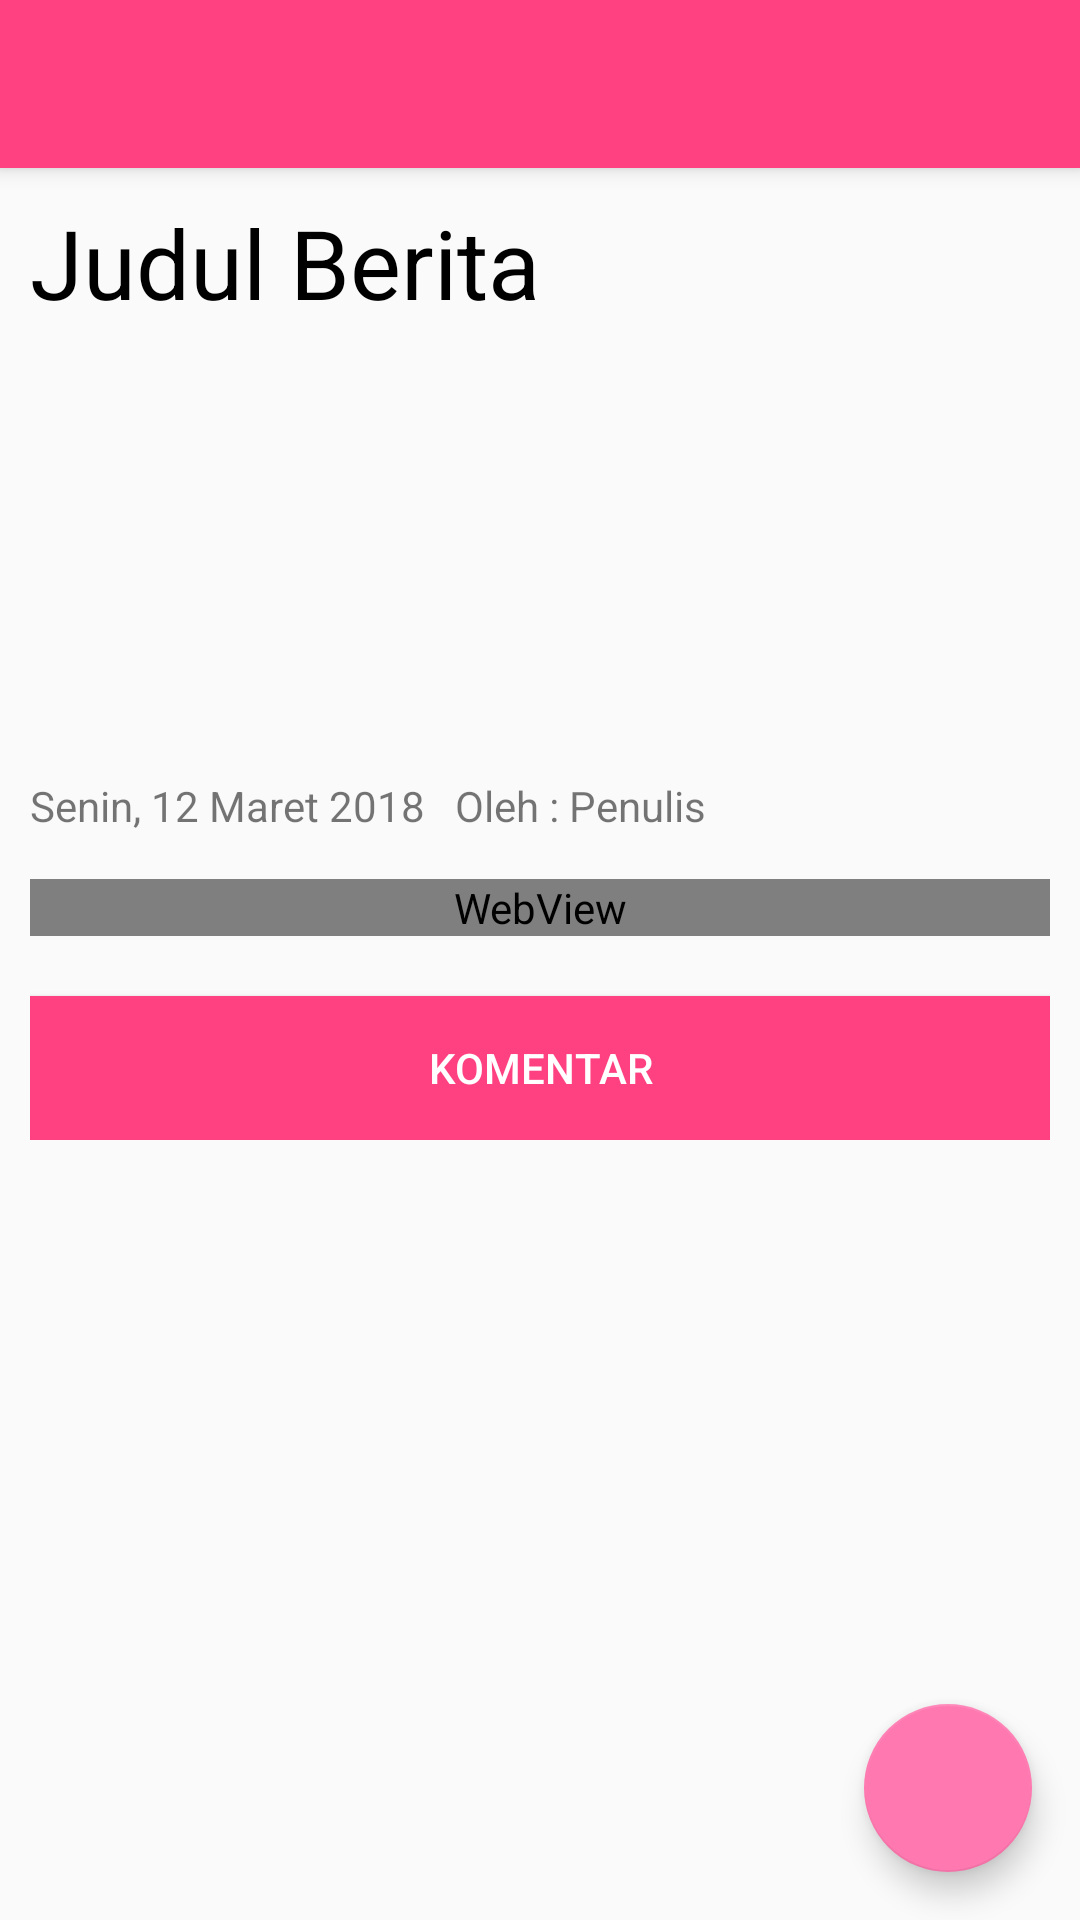

Reconstruct the res/layout file that produces this screen, plus the resources it refers to.
<!-- AndroidManifest.xml: activity theme AppTheme.NoActionBar -->
<!-- res/layout/activity_detail.xml -->
<?xml version="1.0" encoding="utf-8"?>
<android.support.design.widget.CoordinatorLayout xmlns:android="http://schemas.android.com/apk/res/android"
    xmlns:app="http://schemas.android.com/apk/res-auto"
    xmlns:tools="http://schemas.android.com/tools"
    android:layout_width="match_parent"
    android:layout_height="match_parent"
    android:fitsSystemWindows="true"
    tools:context=".DetailActivity">

    <android.support.design.widget.AppBarLayout
        android:id="@+id/app_bar"
        android:layout_width="match_parent"
        android:layout_height="?attr/actionBarSize"
        android:theme="@style/ThemeOverlay.AppCompat.Dark">


            <android.support.v7.widget.Toolbar
                android:id="@+id/toolbar"
                android:layout_width="match_parent"
                android:layout_height="?attr/actionBarSize"
                app:layout_collapseMode="pin"
                app:popupTheme="@style/AppTheme.PopupOverlay"
                app:layout_scrollFlags="scroll|enterAlways"/>


    </android.support.design.widget.AppBarLayout>

    <include layout="@layout/content_detail" />

    <android.support.design.widget.FloatingActionButton
        android:id="@+id/fab"
        android:layout_width="wrap_content"
        android:layout_height="wrap_content"
        android:layout_gravity="bottom|end"
        android:layout_margin="@dimen/fab_margin"
        app:srcCompat="@drawable/ic_baseline_share_24px_white" />

</android.support.design.widget.CoordinatorLayout>
<!-- res/layout/content_detail.xml (included above) -->
<?xml version="1.0" encoding="utf-8"?>
<android.support.v4.widget.NestedScrollView xmlns:android="http://schemas.android.com/apk/res/android"
    xmlns:app="http://schemas.android.com/apk/res-auto"
    xmlns:tools="http://schemas.android.com/tools"
    android:layout_width="match_parent"
    android:layout_height="match_parent"
    app:layout_behavior="@string/appbar_scrolling_view_behavior"
    tools:context=".DetailActivity"
    tools:showIn="@layout/activity_detail">


    <LinearLayout
        android:layout_width="match_parent"
        android:layout_height="match_parent"
        android:padding="10dp"
        android:orientation="vertical">

        
        <TextView
            android:id="@+id/tvJudulBerita"
            android:layout_width="match_parent"
            android:layout_height="wrap_content"
            android:text="Judul Berita"
            android:textSize="32dp"
            android:textColor="#000000"
            />

        <ImageView
            android:id="@+id/ivGambarBerita"
            android:layout_width="match_parent"
            android:layout_height="150dp"
            android:scaleType="fitXY"
            android:src="@mipmap/ic_launcher" />

        <LinearLayout
            android:layout_width="match_parent"
            android:layout_height="wrap_content"
            android:layout_marginBottom="15dp"
            android:orientation="horizontal">
            <TextView
                android:id="@+id/tvTglTerbit"
                android:layout_width="wrap_content"
                android:layout_height="wrap_content"
                android:text="Senin, 12 Maret 2018"/>
            <TextView
                android:id="@+id/tvPenulis"
                android:layout_width="wrap_content"
                android:layout_height="wrap_content"
                android:layout_marginHorizontal="10dp"
                android:text="Oleh : Penulis"/>
        </LinearLayout>
        <WebView
            android:layout_width="match_parent"
            android:layout_height="match_parent"
            android:id="@+id/wvKontenBerita"></WebView>
        <Button
            android:id="@+id/btnKomentar"
            android:layout_width="match_parent"
            android:layout_height="wrap_content"
            android:layout_marginTop="20dp"
            android:text="Komentar"
            android:textColor="#ffffff"
            android:background="@color/colorPrimary"
            />
    </LinearLayout>
</android.support.v4.widget.NestedScrollView>
<!-- resources referenced by this layout -->
<resources>
  <color name="colorPrimary">#ff4081</color>
  <dimen name="fab_margin">16dp</dimen>
  <style name="AppTheme.PopupOverlay" parent="ThemeOverlay.AppCompat.Light" />
  <style name="AppTheme.NoActionBar">
          <item name="windowActionBar">false</item>
          <item name="windowNoTitle">true</item>
      </style>
</resources>
